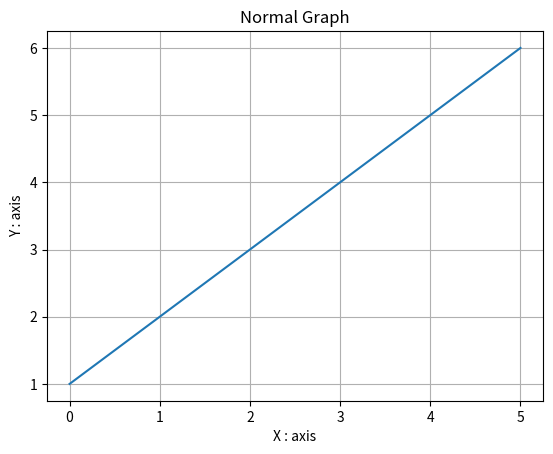
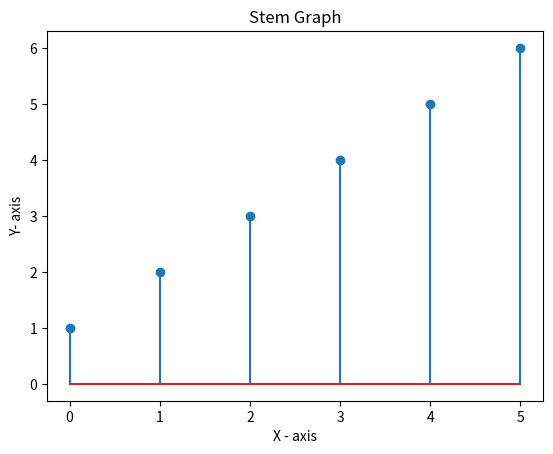

The matplotlib source for these figures, in order:
import  matplotlib.pyplot as plt
x = [1,2,3,4,5,6]
plt.plot(x)
plt.title("Normal Graph")
plt.xlabel('X : axis')
plt.ylabel('Y : axis')
plt.grid()
plt.show()
plt.figure()
plt.stem(x)
plt.title("Stem Graph")
plt.xlabel("X - axis")
plt.ylabel("Y- axis")
plt.show()